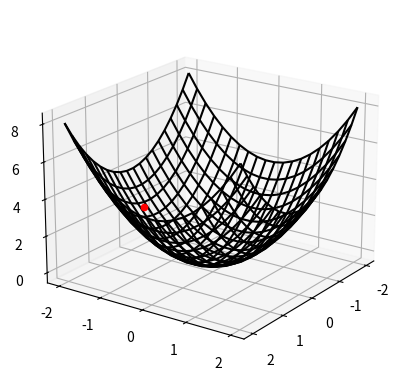
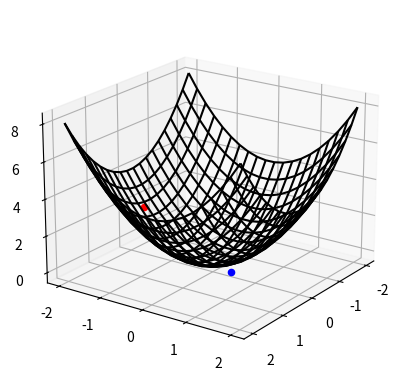
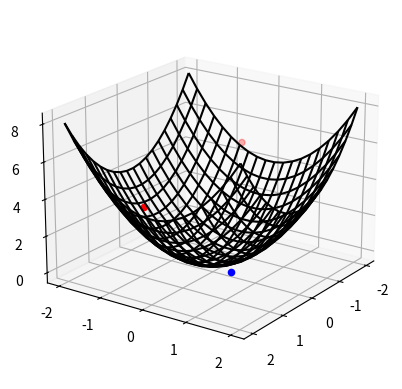
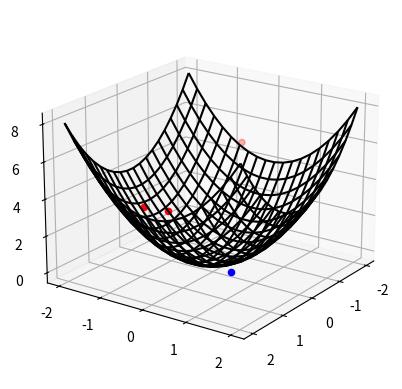
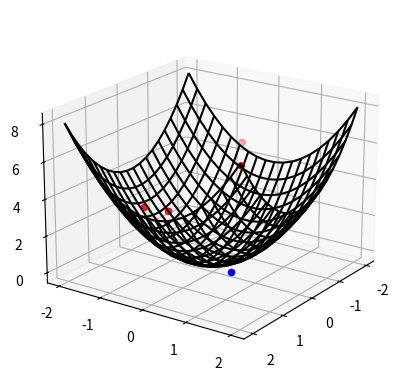
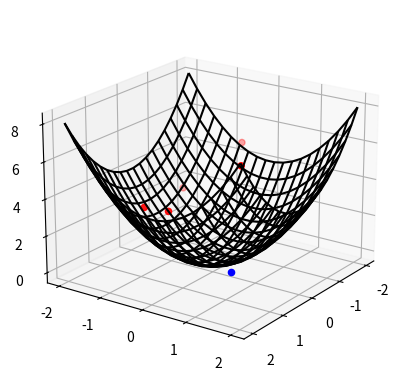
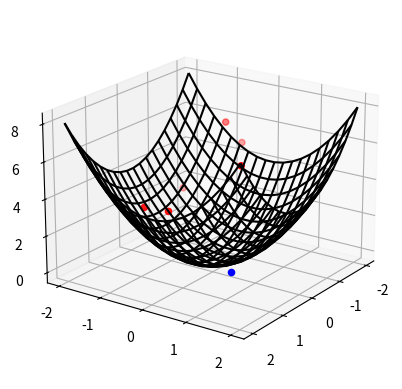
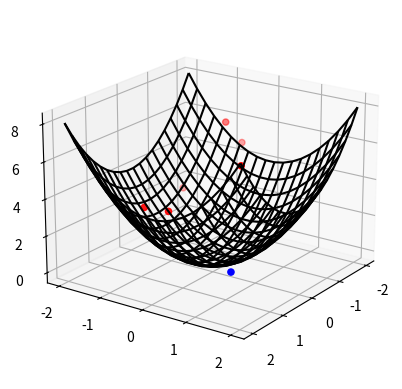
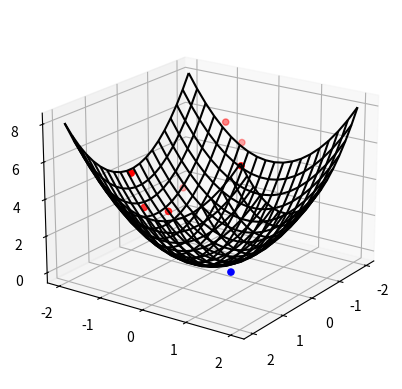
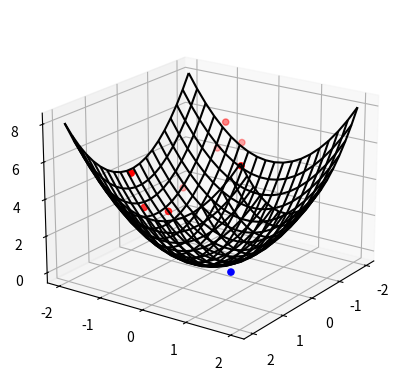
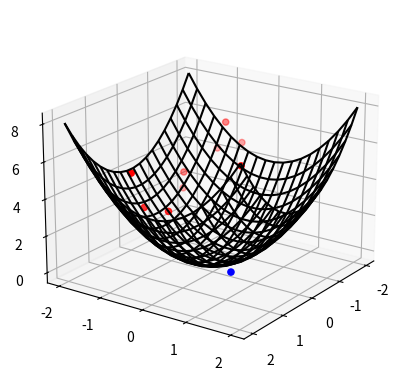
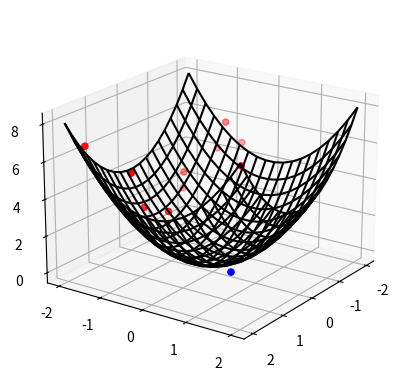
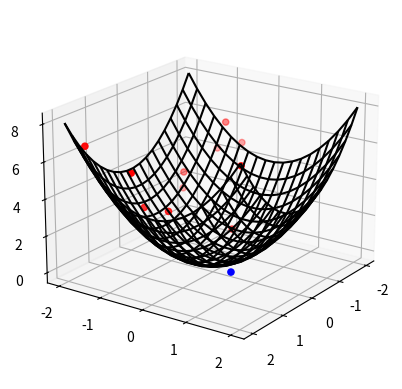
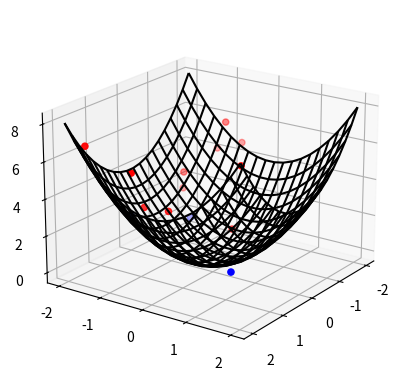
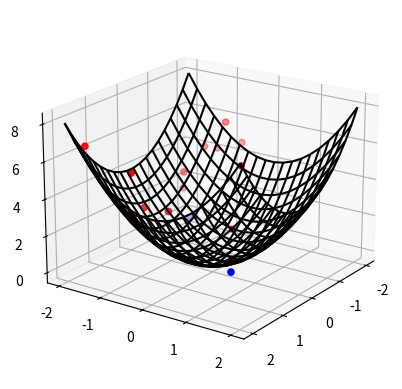
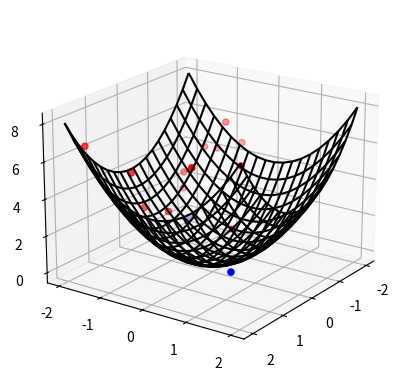

Write the Python code that produced these figures, in order.
import numpy as np
import math as mt
import cmath as cmt
import matplotlib.pyplot as mp
import random as rd
from mpl_toolkits.mplot3d import Axes3D  

# Éste algoritmo implementa un Método de Monte Carlo para la aproximación de 
# integrales  dobles definidas para determinadas funciones f(x,y) 

# 1 Definimos la función f(x,y) que deseamos integrar

def f ( x , y ):
    
    return x ** 2 + y ** 2

# 2 Fijamos los límites de integración en los ejes x e y 

x1 , x2 = -2.0 , 2.0

y1 , y2 = -2.0 , 2.0

# 3 Fijamos la cantidad de puntos que queremos para representar f(x,y) y la 
#   cantidad de números aleatorios que queremos emplear para la aproximación

M = 20

N = 100

# 4 Construimos la malla de puntos para representar f(x,y)

x = np.linspace ( x1 , x2 , M )

y = np.linspace ( y1 , y2 , M )

X , Y = np.meshgrid ( x , y )

# 5 Dibujamos f(x,y)

Z = np.zeros ( [ M , M ] , float )

for i in range ( M ):
    
    for j in range ( M ):
        
        Z [ i , j ] = f ( X [ i , j ] , Y [ i , j ] )
        
# 6 Hallamos el volumen total de nuestra "caja" e implementamos el Método de
#   Monte Carlo

V = ( x2 - x1 ) * ( y2 - y1 ) * ( np.amax ( Z ) - 0.0 )

xx = np.random.uniform ( x1 , x2 , N )

yy = np.random.uniform ( y1 , y2 , N )

zz = np.random.uniform ( 0.0 , np.amax ( Z ) , N )

xx1 , yy1 , zz1 = [] , [] , []

xx2 , yy2 , zz2 =  [] , [] , []
                               
k = 0

for i in range ( N ):
    
    if zz [ i ] < f ( xx [ i ] , yy [ i ] ):
        
        k = k + 1
        
        xx1.append ( xx [ i ] )
        
        yy1.append ( yy [ i ] )
        
        zz1.append ( zz [ i ] )
        
        print ( " Iteracion = " , i )
        
        fig = mp.figure ( )

        ax = mp.axes(projection='3d')
        
        ax.plot_wireframe ( X , Y , Z , color = "black" )
        
        ax.scatter3D( xx1 , yy1 , zz1 , color = "blue" )
        
        ax.scatter3D( xx2 , yy2 , zz2 , color = "red" )
        
        ax.view_init( 20 , 35 )
        
        mp.show ( )
        
    elif zz [ i ] > f ( xx [ i ] , yy [ i ] ):
        
        xx2.append ( xx [ i ] )
        
        yy2.append ( yy [ i ] )
        
        zz2.append ( zz [ i ] )
        
        print ( " Iteracion = " , i )
        
        fig = mp.figure ( )

        ax = mp.axes(projection='3d')
        
        ax.plot_wireframe ( X , Y , Z , color = "black" )
        
        ax.scatter3D( xx1 , yy1 , zz1 , color = "blue" )
        
        ax.scatter3D( xx2 , yy2 , zz2 , color = "red" )
        
        ax.view_init( 20 , 35 )
        
        mp.show ( )

# 7 Hallamos el valor aproximado de la integral y lo mostramos por pantalla

I = V * k / N
       
print ( " El valor aproximado de la integral es : " , I )

print ( " " )

print ( " Se han necesitado " , N , " números aleatorios " )
